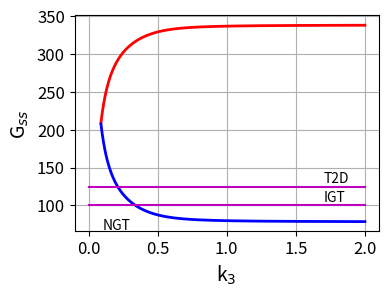
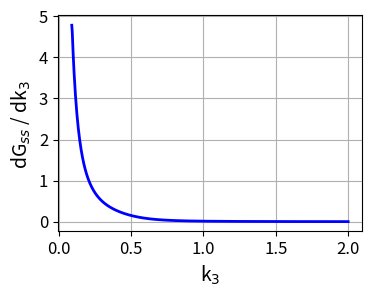
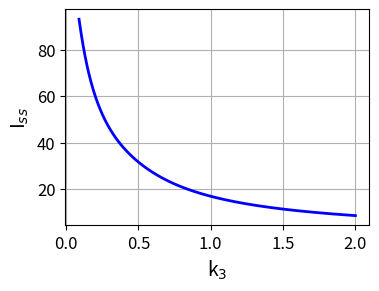
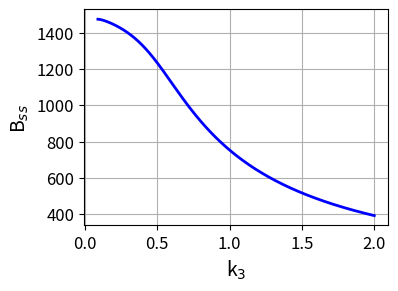

These charts were generated, in order, by the following Python code:
# BIG06.py
# [redacted]
# Jan 2024
# Website: https://d-arora.github.io/Doing-Physics-With-Matlab/
# Documentation: https://d-arora.github.io/Doing-Physics-With-Matlab/mpDocs/BIG-A.pdf
# Beta-cell mass B, insulin I, glucose G dynamics
# Gss Iss Bss dG/dt  vs k3    insulin resistance


# LIBRARIES  ==============================================================
import numpy
import numpy as np
import scipy.special 
import scipy.special as sps
from scipy import *
import scipy.linalg as la
import math
import os
import matplotlib.pyplot as plt
from pylab import *
from math import *
from numpy import linspace,matrix,array
from numpy import *
from scipy.linalg import *
from scipy.optimize import fsolve
from scipy.integrate import odeint, solve_ivp
#o s.system('cls')

# FUNCTIONS  ==============================================================
#beta-cell mass (z) insulin (y)   glucose (x)  
def lorenz(t, state, k):    
    x, y, z = state
    
    dx = k[1] - k[2]*x - k[3]*x*y/(k[4]*x+1) 
    dy = k[5]*z*x**2/(k[6]+x**2) - k[7]*y
    dz = (-k[8] + k[9]*x - k[10]*x**2 )*z - k[11]*np.tan(k[12]*z)
        
    return [dx, dy, dz]



 #%%   
# CONSTANTS  ===============================================================
k = np.zeros(13)
k[1]  = 864    # 864
k[2]  = 1.44     # 1.44
k[3]  = 1  # 1
k[4]  = 0.01     # 0.01
k[5]  = 40 # 40
k[6]  = 20000    # 20000
k[7]  = 432      # 432
k[8]  = 0.06    # 0.06
k[9]  = 10e-4  # 10e-4
k[10] = 2.4e-6   # 2.4e-6
k[11] = 3.49      # 3.49
k[12] = np.pi/3050    # pi/3050


#%%
# SOLVE ODEs  ============================================================ 
y0 = [80, 17, 755]  # Inital Conditions: G0  I0   B0
N = 999            # Time interval for t
t1 = 0
t2 = 200
tSpan = np.linspace(t1,t2,N)
t = tSpan

wN = 599
Gss = np.zeros(wN)
Iss = np.zeros(wN)
Bss = np.zeros(wN)
Gs = np.zeros(wN)
Gp = np.zeros(wN)
w = linspace(0.090,2,wN)

for n in range(wN):
    k[3] = w[n]
    sol = odeint(lorenz, y0, tSpan, args = (k,), tfirst=True)
    G = sol[:,0]
    I = sol[:,1]
    B = sol[:,2]
    Gss[n] = G[N-1]
    Iss[n] = I[N-1]
    Bss[n] = B[N-1]        

    B5 = Bss[n]
    a = k[10]*B5
    b = -k[9]*B5
    c = k[8]*B5 + k[11]*np.tan([k[12]*B5])

    Gs[n] = (-b + (b**2 - 4*a*c)**0.5)/(2*a)
    Gp[n] = (-b - (b**2 - 4*a*c)**0.5)/(2*a)
    
    gradGp = abs(np.gradient(Gp))
    
    
# GRAPHICS  ================================================================

fig1 = plt.figure(figsize=(4,3))
fig1.subplots_adjust(top=0.92, bottom = 0.20, left = 0.2,\
                    right = 0.96, hspace = 0.45,wspace=0.5)
xP = w
yP = Gs
plt.plot(xP,yP,'r',linewidth = 2)
yP = Gp
plt.plot(xP, yP,'b',linewidth = 2)
xP = [0, 2]
yP = [100, 100]
plt.plot(xP,yP,'m')
yP = [125,125]
plt.plot(xP,yP,'m')   
plt.grid('visible')
plt.ylabel('G$_{ss}$ ',fontsize = 14)
plt.xlabel('k$_{3}$',fontsize = 14)
plt.xticks(fontsize = 12) 
plt.yticks(fontsize = 12) 
plt.text(0.1,68,'NGT')
plt.text(1.7,105.5,'IGT')
plt.text(1.7,130,'T2D')
plt.show()

fig2 = plt.figure(figsize=(4,3))
fig2.subplots_adjust(top=0.92, bottom = 0.20, left = 0.2,\
                    right = 0.96, hspace = 0.45,wspace=0.5)
xP = w
yP = gradGp
plt.plot(xP,yP,'b',linewidth = 2)
plt.grid('visible')
plt.ylabel('dG$_{ss}$ / dk$_{3}$ ',fontsize = 14)
plt.xlabel('k$_{3}$',fontsize = 14)
plt.xticks(fontsize = 12) 
plt.yticks(fontsize = 12) 
plt.show()

fig3 = plt.figure(figsize=(4,3))
fig3.subplots_adjust(top=0.92, bottom = 0.20, left = 0.2,\
                    right = 0.96, hspace = 0.45,wspace=0.5)
xP = w
yP = Iss
plt.plot(xP,yP,'b',linewidth = 2)
plt.grid('visible')
plt.ylabel('I$_{ss}$ ',fontsize = 14)
plt.xlabel('k$_{3}$',fontsize = 14)
plt.xticks(fontsize = 12) 
plt.yticks(fontsize = 12) 
plt.show()


fig4 = plt.figure(figsize=(4,3))
fig4.subplots_adjust(top=0.92, bottom = 0.20, left = 0.2,\
                    right = 0.96, hspace = 0.45,wspace=0.5)

xP = w
yP = Bss
plt.plot(xP,yP,'b',linewidth = 2)
plt.grid('visible')
plt.ylabel('B$_{ss}$ ',fontsize = 14)
plt.xlabel('k$_{3}$',fontsize = 14)
plt.xticks(fontsize = 12) 
plt.yticks(fontsize = 12) 
plt.show()